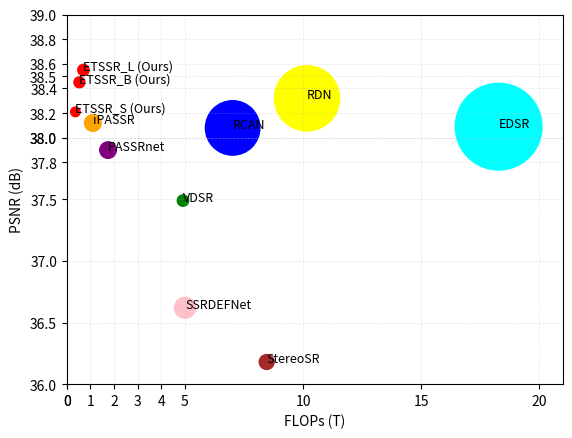

Recreate this plot in Python.
import matplotlib.pyplot as plt
import numpy as np

plt.rcParams["font.family"] = "Times New Roman"

all_flops = [
    4.917,
    7.020,
    10.168,
    18.282,
    8.461,
    1.745,
    1.102,
    5.004,
    0.362,
    0.533,
    0.703]
all_psnrs = [
    37.49,
    38.08,
    38.32,
    38.09,
    36.18,
    37.90,
    38.12,
    36.62,
    38.21,
    38.45,
    38.55]
colors = [
    'green',
    'blue',
    'yellow',
    'cyan',
    'brown',
    'purple',
    'orange',
    'pink',
    'red',
    'red',
    'red']
labels = [
    'VDSR',
    'RCAN',
    'RDN',
    'EDSR',
    'StereoSR',
    'PASSRnet',
    'iPASSR',
    'SSRDEFNet',
    'ETSSR_S (Ours)',
    'ETSSR_B (Ours)',
    'ETSSR_L (Ours)']
all_params = np.array([0.67, 15.36, 22.04, 38.90, 1.15,
                      1.42, 1.43, 2.26, 0.47, 0.62, 0.67]) * 100
plt.rcParams.update({'font.family': 'sans-serif'})
plt.scatter(all_flops, all_psnrs, all_params, colors, "o")

for i, txt in enumerate(labels):
    plt.annotate(txt, (all_flops[i], all_psnrs[i]), fontsize=9)

x_tick = []
x_tick.extend(list(range(0, 25, 5)))
x_tick.extend(list(range(0, 5, 1)))
y_tick = []
y_tick.extend(list(np.arange(36, 39, 0.5)))
y_tick.extend(list(np.arange(37.8, 39, 0.2)))
y_tick = list(sorted(y_tick))
# plt.title('Quantitative Compari')
plt.xticks(x_tick)
plt.yticks(y_tick)
plt.xlim([0, 21])
plt.ylim([36, 39])
plt.xlabel('FLOPs (T)')
plt.ylabel('PSNR (dB)')
plt.grid(linewidth=0.5, linestyle='--', alpha=0.3)
# plt.legend()
plt.show()
